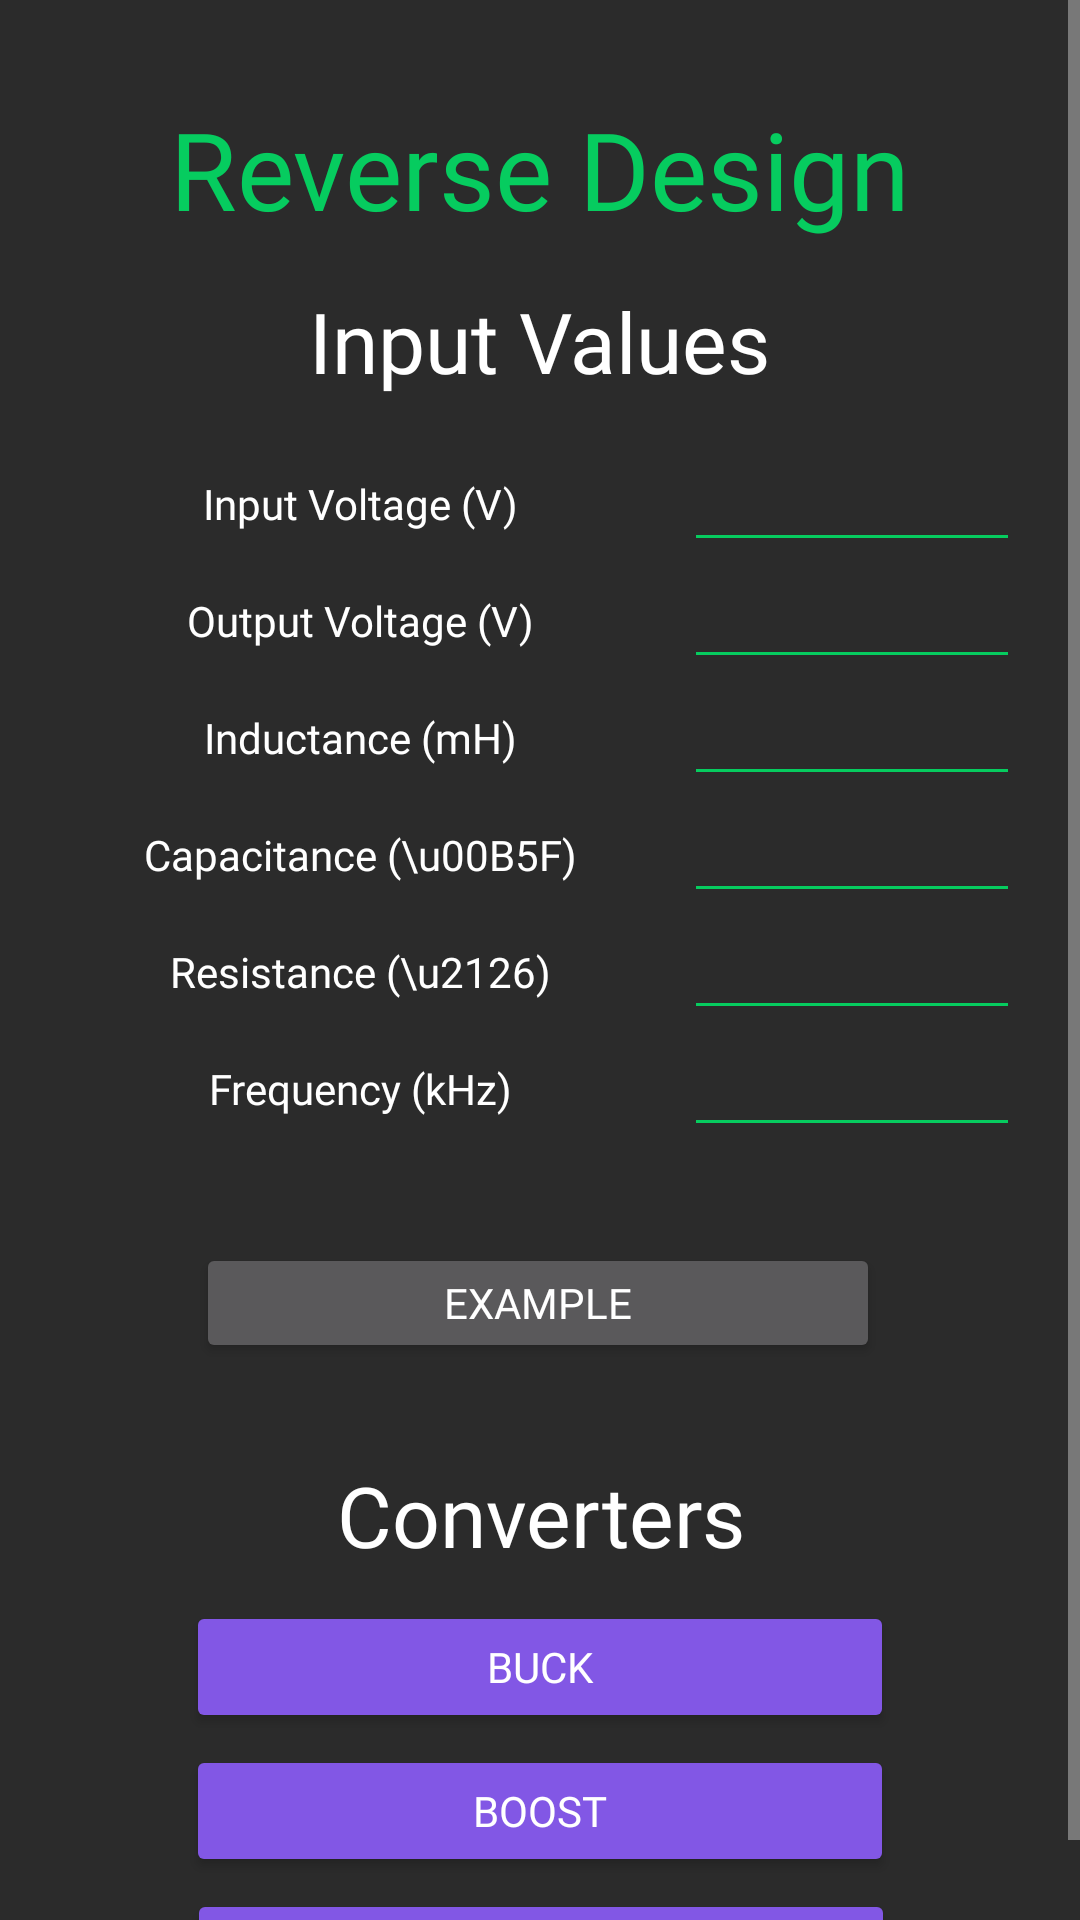

Produce the Android XML layout that renders to this screen, including the resource entries it uses.
<!-- AndroidManifest.xml: application theme AppTheme -->
<!-- res/layout/activity_reverse_engineering.xml -->
<?xml version="1.0" encoding="utf-8"?>
<ScrollView
    xmlns:android="http://schemas.android.com/apk/res/android"
    xmlns:app="http://schemas.android.com/apk/res-auto"
    xmlns:tools="http://schemas.android.com/tools"
    android:layout_width="match_parent"
    android:layout_height="match_parent"
    android:fillViewport="true">

    <androidx.constraintlayout.widget.ConstraintLayout
        android:id="@+id/reverse_layout"
        android:layout_width="match_parent"
        android:layout_height="match_parent"
        style="@style/MyBackground"
        tools:context=".ReverseDesign">

        <TextView
            android:id="@+id/reverse_engineering_text"
            style="@style/MyDefaultText"
            android:layout_width="wrap_content"
            android:layout_height="47dp"
            android:layout_marginTop="32dp"
            android:text="Reverse Design"
            android:textAppearance="@style/TextAppearance.AppCompat.Menu"
            android:textColor="@color/colorGreen"
            android:textSize="36sp"
            app:layout_constraintLeft_toLeftOf="parent"
            app:layout_constraintRight_toRightOf="parent"
            app:layout_constraintTop_toTopOf="parent" />

        <EditText
            android:id="@+id/input_voltage_reverse"
            style="@style/MyInput"
            android:layout_marginTop="16dp"
            app:layout_constraintEnd_toEndOf="parent"
            app:layout_constraintStart_toEndOf="@+id/input_voltage_reverse_text"
            app:layout_constraintTop_toBottomOf="@+id/results_reverse" />

        <EditText
            android:id="@+id/output_voltage"
            style="@style/MyInput"
            android:layout_marginRight="16dp"
            app:layout_constraintEnd_toEndOf="parent"
            app:layout_constraintStart_toEndOf="@+id/output_voltage_reverse_text"
            app:layout_constraintTop_toBottomOf="@+id/input_voltage_reverse" />

        <EditText
            android:id="@+id/inductance_reverse"
            style="@style/MyInput"
            app:layout_constraintEnd_toEndOf="parent"
            app:layout_constraintStart_toEndOf="@+id/inductance_reverse_text"
            app:layout_constraintTop_toBottomOf="@+id/output_voltage" />

        <EditText
            android:id="@+id/capacitance_reverse"
            style="@style/MyInput"
            app:layout_constraintEnd_toEndOf="parent"
            app:layout_constraintStart_toEndOf="@+id/capacitance_text_reverse"
            app:layout_constraintTop_toBottomOf="@+id/inductance_reverse" />

        <EditText
            android:id="@+id/resistance_reverse"
            style="@style/MyInput"
            app:layout_constraintEnd_toEndOf="parent"
            app:layout_constraintStart_toEndOf="@+id/resistance_reverse_text"
            app:layout_constraintTop_toBottomOf="@+id/capacitance_reverse" />

        <EditText
            android:id="@+id/frequency_reverse"
            style="@style/MyInput"
            app:layout_constraintEnd_toEndOf="parent"
            app:layout_constraintStart_toEndOf="@+id/frequency_text_reverse"
            app:layout_constraintTop_toBottomOf="@+id/resistance_reverse" />

        <TextView
            android:id="@+id/capacitance_text_reverse"
            android:text="Capacitance (\u00B5F)"
            style="@style/MyInputText"
            app:layout_constraintStart_toStartOf="parent"
            app:layout_constraintTop_toBottomOf="@+id/inductance_reverse_text"/>
        <TextView
            android:id="@+id/results_reverse"
            android:layout_width="wrap_content"
            android:layout_height="wrap_content"
            android:layout_marginTop="16dp"
            android:text="Input Values"
            android:fontFamily="@font/montserrat_bold"
            android:textAppearance="@style/TextAppearance.AppCompat.Menu"
            android:textColor="?android:attr/colorBackground"
            android:textSize="28sp"
            app:layout_constraintLeft_toLeftOf="parent"
            app:layout_constraintRight_toRightOf="parent"
            app:layout_constraintTop_toBottomOf="@+id/reverse_engineering_text" />

        <TextView
            android:id="@+id/input_voltage_reverse_text"
            android:text="Input Voltage (V)"
            style="@style/MyInputText"
            android:layout_marginTop="16dp"
            app:layout_constraintStart_toStartOf="parent"
            app:layout_constraintTop_toBottomOf="@+id/results_reverse" />

        <TextView
            android:id="@+id/output_voltage_reverse_text"
            android:text="Output Voltage (V)"
            style="@style/MyInputText"
            app:layout_constraintStart_toStartOf="parent"
            app:layout_constraintTop_toBottomOf="@+id/input_voltage_reverse_text"/>

        <TextView
            android:id="@+id/frequency_text_reverse"
            style="@style/MyInputText"
            android:text="Frequency (kHz)"
            app:layout_constraintStart_toStartOf="parent"
            app:layout_constraintTop_toBottomOf="@+id/resistance_reverse_text" />

        <TextView
            android:id="@+id/resistance_reverse_text"
            style="@style/MyInputText"
            android:layout_marginStart="16dp"
            android:text="Resistance (\u2126)"
            app:layout_constraintStart_toStartOf="parent"
            app:layout_constraintTop_toBottomOf="@+id/capacitance_text_reverse" />

        <TextView
            android:id="@+id/inductance_reverse_text"
            android:text="Inductance (mH)"
            style="@style/MyInputText"
            app:layout_constraintStart_toStartOf="parent"
            app:layout_constraintTop_toBottomOf="@+id/output_voltage_reverse_text" />

        <Button
            android:id="@+id/example_reverse_design_btn"
            android:layout_width="228dp"
            android:layout_height="40dp"
            android:layout_marginTop="32dp"
            android:fontFamily="@font/montserrat_regular"
            android:gravity="center"
            android:text="EXAMPLE"
            android:textAlignment="center"
            android:textColor="@android:color/white"
            app:layout_constraintEnd_toEndOf="parent"
            app:layout_constraintHorizontal_bias="0.496"
            app:layout_constraintLeft_toLeftOf="parent"
            app:layout_constraintRight_toRightOf="parent"
            app:layout_constraintStart_toStartOf="parent"
            app:layout_constraintTop_toBottomOf="@+id/frequency_reverse" />

        <TextView
            android:id="@+id/converters"
            android:layout_width="wrap_content"
            android:layout_height="wrap_content"
            android:layout_marginTop="32dp"
            android:fontFamily="@font/montserrat_bold"
            android:gravity="center_horizontal"
            android:text="Converters"
            android:textAlignment="center"
            android:textAppearance="@style/TextAppearance.AppCompat.Title"
            android:textColor="?android:attr/colorBackground"
            android:textSize="28sp"
            android:visibility="visible"
            app:layout_constraintEnd_toEndOf="parent"
            app:layout_constraintLeft_toLeftOf="parent"
            app:layout_constraintRight_toRightOf="parent"
            app:layout_constraintStart_toStartOf="parent"
            app:layout_constraintTop_toBottomOf="@+id/example_reverse_design_btn" />

        <Button
            android:id="@+id/buck_btn_reverse"
            android:layout_width="228dp"
            android:layout_height="32dp"
            style="@style/MyButtonStyle"
            android:gravity="center"
            android:textAlignment="center"
            android:layout_marginTop="16dp"
            android:text="Buck"
            app:layout_constraintEnd_toEndOf="parent"
            app:layout_constraintLeft_toLeftOf="parent"
            app:layout_constraintRight_toRightOf="parent"
            app:layout_constraintStart_toStartOf="parent"
            android:fontFamily="@font/montserrat_regular"
            android:textColor="@android:color/white"
            app:layout_constraintTop_toBottomOf="@+id/converters"/>

        <Button
            android:id="@+id/boost_btn_reverse"
            style="@style/MyButtonStyle"
            android:layout_width="228dp"
            android:layout_height="32dp"
            android:layout_marginTop="16dp"
            android:fontFamily="@font/montserrat_regular"
            android:gravity="center"
            android:text="Boost"
            android:textAlignment="center"
            android:textColor="@android:color/white"
            app:layout_constraintLeft_toLeftOf="parent"
            app:layout_constraintRight_toRightOf="parent"
            app:layout_constraintTop_toBottomOf="@+id/buck_btn_reverse" />

        <Button
            android:id="@+id/buck_boost_btn_reverse"
            style="@style/MyButtonStyle"
            android:layout_width="228dp"
            android:layout_height="32dp"
            android:layout_marginTop="16dp"
            android:fontFamily="@font/montserrat_regular"
            android:gravity="center"
            android:text="Buck-Boost"
            android:textAlignment="center"
            android:textColor="@android:color/white"
            app:layout_constraintHorizontal_bias="0.503"
            app:layout_constraintLeft_toLeftOf="parent"
            app:layout_constraintRight_toRightOf="parent"
            app:layout_constraintTop_toBottomOf="@+id/boost_btn_reverse" />


    </androidx.constraintlayout.widget.ConstraintLayout>
</ScrollView>
<!-- resources referenced by this layout -->
<resources>
  <color name="colorGreen">#06cc5f</color>
  <style name="MyBackground">
          <item name="android:background">@color/colorPrimaryDark</item>
      </style>
  <style name="MyButtonStyle" parent="Widget.AppCompat.Button">
          <item name="android:background">@drawable/button</item>
          <item name="android:textColor">@android:color/white</item>
          <item name="android:textAlignment">center</item>
          <item name="android:fontFamily">@font/montserrat_regular</item>
          <item name="android:elevation">4dp</item>
      </style>
  <style name="MyDefaultText">
          <item name="android:fontFamily">@font/montserrat_regular</item>
          <item name="android:textColor">@android:color/white</item>
          <item name="android:textSize">16dp</item>
      </style>
  <style name="MyInput">
          <item name="android:layout_width">112dp</item>
          <item name="android:layout_height">39dp</item>
          <item name="android:layout_marginEnd">16dp</item>
          <item name="android:backgroundTint">@color/colorGreen</item>
          <item name="android:ems">10</item>
          <item name="android:gravity">center</item>
          <item name="android:inputType">numberDecimal</item>
          <item name="android:selectAllOnFocus">true</item>
          <item name="android:singleLine">false</item>
          <item name="android:textAlignment">center</item>
          <item name="android:textColor">@android:color/background_light</item>
          <item name="android:textIsSelectable">false</item>
          <item name="android:textSize">14sp</item>
      </style>
  <style name="MyInputText">
          <item name="android:layout_width">208dp</item>
          <item name="android:layout_height">39dp</item>
          <item name="android:layout_marginStart">16dp</item>
          <item name="android:fontFamily">@font/montserrat_regular</item>
          <item name="android:gravity">center</item>
          <item name="android:textAlignment">center</item>
          <item name="android:textSize">14sp</item>
      </style>
  <style name="AppTheme" parent="Theme.AppCompat">
          
          <item name="colorPrimary">@color/colorPrimary</item>
          <item name="colorPrimaryDark">@color/colorPrimaryDark</item>
          <item name="colorAccent">@color/colorAccent</item>
          <item name="android:textColor">@android:color/white</item>
          <item name="android:statusBarColor">@color/colorPrimaryDark</item>
          <item name="android:colorBackground">@android:color/white</item>
          <item name="android:itemBackground">@color/colorPrimaryDark</item>
      </style>
  <color name="colorPrimaryDark">#2b2b2b</color>
  <!-- drawable button (drawable) -->
  <?xml version="1.0" encoding="utf-8"?>
  
  <shape xmlns:android="http://schemas.android.com/apk/res/android"
      android:shape="rectangle">
  
      
      <solid android:color="@color/colorPrimary"/>
  
      
      <corners android:radius="2dp"/>
  
  
      <size
          android:layout_width="138dp"
          android:layout_height="36dp"/>
  </shape>
  <color name="colorPrimary">#8257e5</color>
  <color name="colorAccent">#ff4081</color>
</resources>
